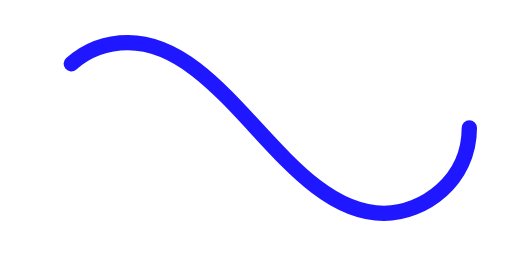
t = 0.00 s
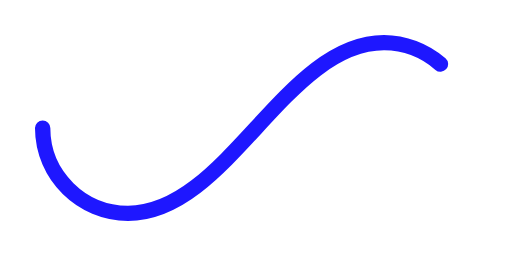
t = 0.65 s
t = 1.30 s: frame unchanged from t = 0.00 s, image omitted
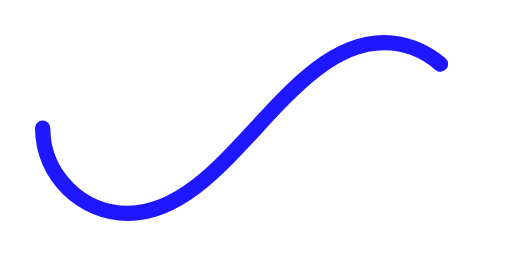
t = 1.95 s

The animated SVG that drew these frames (rendered in a browser with its animation timeline set to each time). Animation: 1 SMIL element (animate=1); one cycle of 2.60 s, repeats indefinitely.

﻿<svg xmlns='http://www.w3.org/2000/svg' viewBox='0 0 300 150'><path fill='none' stroke='#1E17FF' stroke-width='9' stroke-linecap='round' stroke-dasharray='300 385' stroke-dashoffset='0' d='M275 75c0 31-27 50-50 50-58 0-92-100-150-100-28 0-50 22-50 50s23 50 50 50c58 0 92-100 150-100 24 0 50 19 50 50Z'><animate attributeName='stroke-dashoffset' calcMode='spline' dur='2.6' values='685;-685' keySplines='0 0 1 1' repeatCount='indefinite'></animate></path></svg>